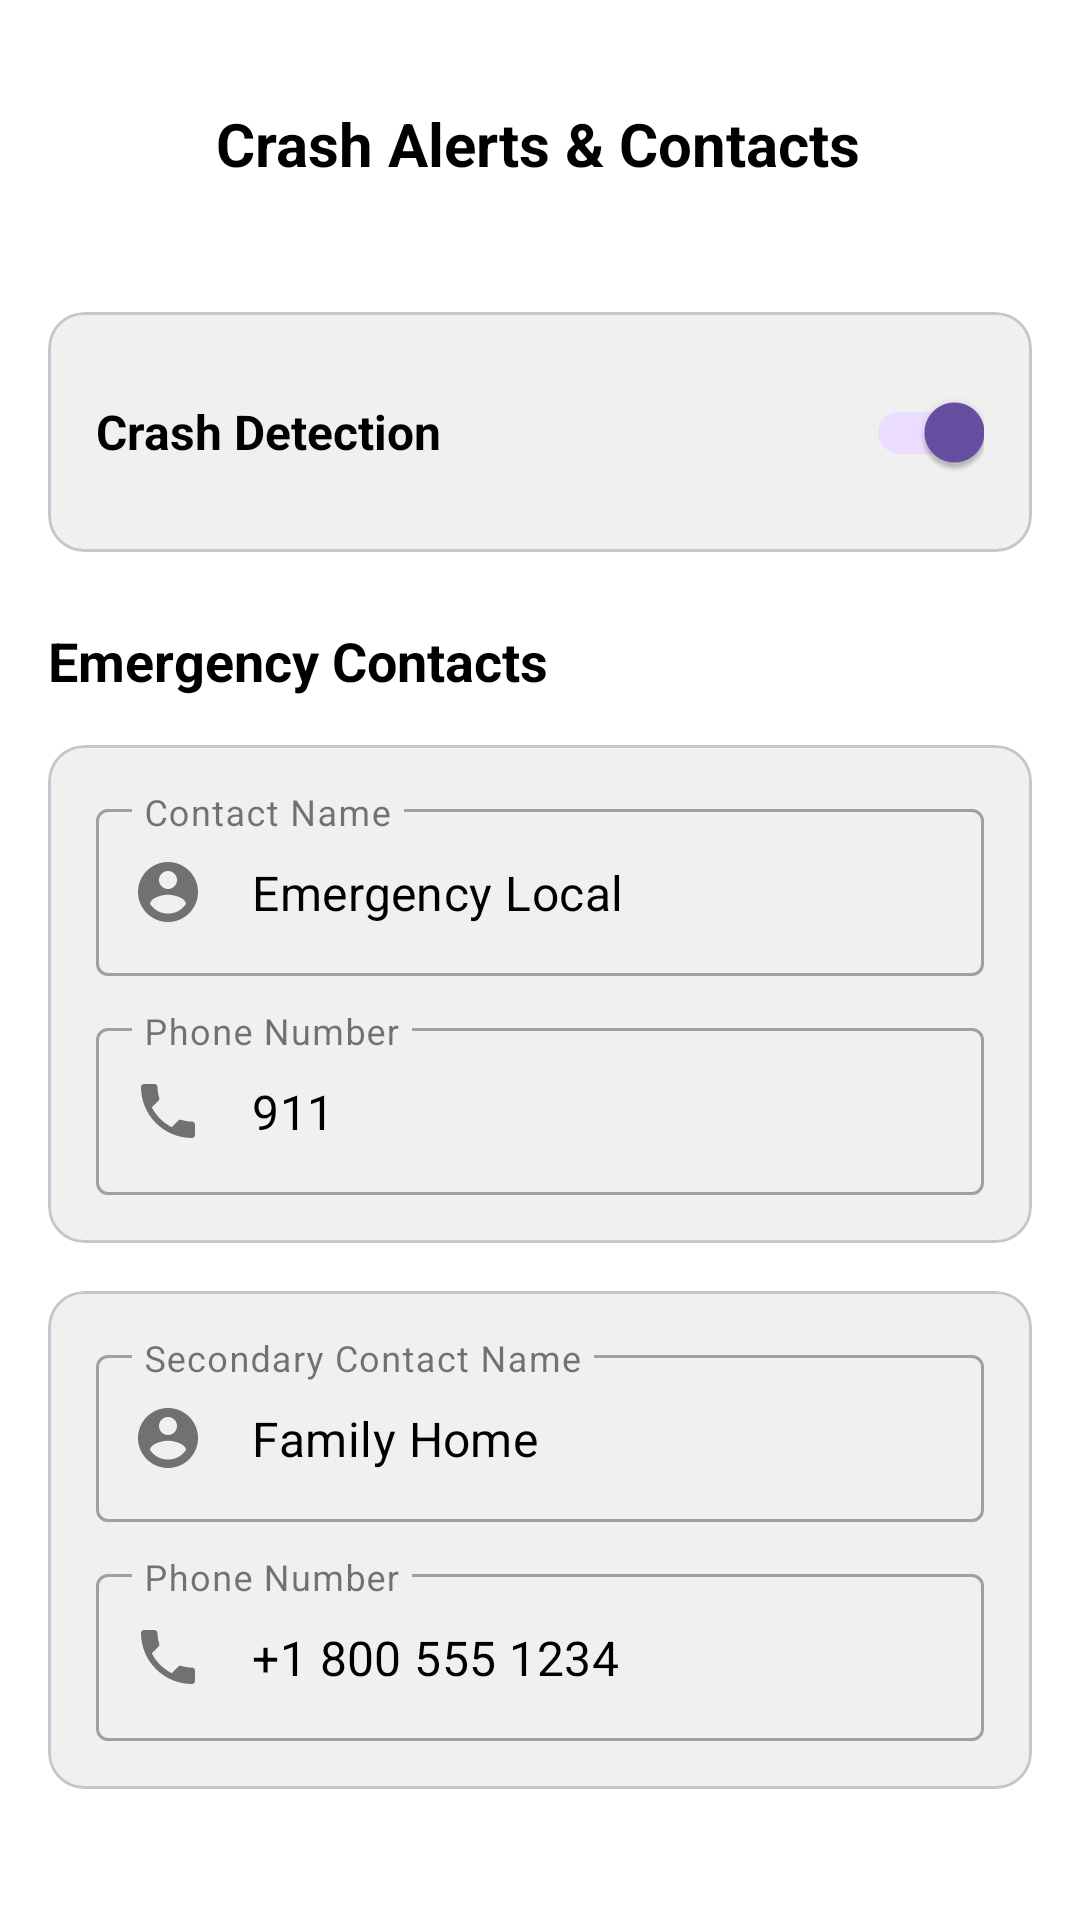

Reconstruct the res/layout file that produces this screen, plus the resources it refers to.
<!-- AndroidManifest.xml: application theme Theme.HelmX -->
<!-- res/layout/activity_crash_alerts.xml -->
<?xml version="1.0" encoding="utf-8"?>
<androidx.constraintlayout.widget.ConstraintLayout xmlns:android="http://schemas.android.com/apk/res/android"
    xmlns:app="http://schemas.android.com/apk/res-auto"
    android:layout_width="match_parent"
    android:layout_height="match_parent"
    android:background="@color/primary_dark"
    android:padding="16dp">

    <com.google.android.material.appbar.MaterialToolbar
        android:id="@+id/toolbar"
        android:layout_width="match_parent"
        android:layout_height="wrap_content"
        android:background="@color/primary_dark"
        app:layout_constraintTop_toTopOf="parent">

        <ImageButton
            android:id="@+id/btnBack"
            android:layout_width="40dp"
            android:layout_height="40dp"
            android:background="?attr/selectableItemBackgroundBorderless"
            android:src="@drawable/ic_back"
            app:tint="@color/text_primary" />

        <TextView
            android:layout_width="wrap_content"
            android:layout_height="wrap_content"
            android:layout_marginStart="16dp"
            android:text="Crash Alerts &amp; Contacts"
            android:textColor="@color/text_primary"
            android:textSize="20sp"
            android:textStyle="bold" />
    </com.google.android.material.appbar.MaterialToolbar>

    <LinearLayout
        android:layout_width="match_parent"
        android:layout_height="wrap_content"
        android:orientation="vertical"
        app:layout_constraintTop_toBottomOf="@id/toolbar"
        android:layout_marginTop="24dp">

        <com.google.android.material.card.MaterialCardView
            android:layout_width="match_parent"
            android:layout_height="wrap_content"
            android:layout_marginBottom="24dp"
            app:cardBackgroundColor="@color/secondary_dark"
            app:cardCornerRadius="12dp">
            
            <LinearLayout
                android:layout_width="match_parent"
                android:layout_height="wrap_content"
                android:orientation="horizontal"
                android:gravity="center_vertical"
                android:padding="16dp">
                    
                <TextView
                    android:layout_width="0dp"
                    android:layout_height="wrap_content"
                    android:layout_weight="1"
                    android:text="Crash Detection"
                    android:textColor="@color/text_primary"
                    android:textSize="16sp"
                    android:textStyle="bold" />
                    
                <androidx.appcompat.widget.SwitchCompat
                    android:id="@+id/switchCrashDetection"
                    android:layout_width="wrap_content"
                    android:layout_height="wrap_content"
                    android:checked="true" />
            </LinearLayout>
        </com.google.android.material.card.MaterialCardView>

        <TextView
            android:layout_width="match_parent"
            android:layout_height="wrap_content"
            android:text="Emergency Contacts"
            android:textColor="@color/text_primary"
            android:textSize="18sp"
            android:textStyle="bold" />
            
        <com.google.android.material.card.MaterialCardView
            android:layout_width="match_parent"
            android:layout_height="wrap_content"
            android:layout_marginTop="16dp"
            app:cardBackgroundColor="@color/secondary_dark"
            app:cardCornerRadius="12dp">
            
            <LinearLayout
                android:layout_width="match_parent"
                android:layout_height="wrap_content"
                android:orientation="vertical"
                android:padding="16dp">

                <com.google.android.material.textfield.TextInputLayout
                    android:layout_width="match_parent"
                    android:layout_height="wrap_content"
                    android:hint="Contact Name"
                    app:startIconDrawable="@drawable/ic_account_circle"
                    style="@style/Widget.MaterialComponents.TextInputLayout.OutlinedBox">
                    <com.google.android.material.textfield.TextInputEditText
                        android:layout_width="match_parent"
                        android:layout_height="wrap_content"
                        android:inputType="textPersonName"
                        android:text="Emergency Local"
                        android:textColor="@color/text_primary" />
                </com.google.android.material.textfield.TextInputLayout>

                <com.google.android.material.textfield.TextInputLayout
                    android:layout_width="match_parent"
                    android:layout_height="wrap_content"
                    android:layout_marginTop="12dp"
                    android:hint="Phone Number"
                    app:startIconDrawable="@drawable/ic_phone"
                    style="@style/Widget.MaterialComponents.TextInputLayout.OutlinedBox">
                    <com.google.android.material.textfield.TextInputEditText
                        android:layout_width="match_parent"
                        android:layout_height="wrap_content"
                        android:inputType="phone"
                        android:text="911"
                        android:textColor="@color/text_primary" />
                </com.google.android.material.textfield.TextInputLayout>
            </LinearLayout>
        </com.google.android.material.card.MaterialCardView>

        <com.google.android.material.card.MaterialCardView
            android:layout_width="match_parent"
            android:layout_height="wrap_content"
            android:layout_marginTop="16dp"
            app:cardBackgroundColor="@color/secondary_dark"
            app:cardCornerRadius="12dp">
            
            <LinearLayout
                android:layout_width="match_parent"
                android:layout_height="wrap_content"
                android:orientation="vertical"
                android:padding="16dp">

                <com.google.android.material.textfield.TextInputLayout
                    android:layout_width="match_parent"
                    android:layout_height="wrap_content"
                    android:hint="Secondary Contact Name"
                    app:startIconDrawable="@drawable/ic_account_circle"
                    style="@style/Widget.MaterialComponents.TextInputLayout.OutlinedBox">
                    <com.google.android.material.textfield.TextInputEditText
                        android:layout_width="match_parent"
                        android:layout_height="wrap_content"
                        android:inputType="textPersonName"
                        android:text="Family Home"
                        android:textColor="@color/text_primary" />
                </com.google.android.material.textfield.TextInputLayout>

                <com.google.android.material.textfield.TextInputLayout
                    android:layout_width="match_parent"
                    android:layout_height="wrap_content"
                    android:layout_marginTop="12dp"
                    android:hint="Phone Number"
                    app:startIconDrawable="@drawable/ic_phone"
                    style="@style/Widget.MaterialComponents.TextInputLayout.OutlinedBox">
                    <com.google.android.material.textfield.TextInputEditText
                        android:layout_width="match_parent"
                        android:layout_height="wrap_content"
                        android:inputType="phone"
                        android:text="+1 800 555 1234"
                        android:textColor="@color/text_primary" />
                </com.google.android.material.textfield.TextInputLayout>
            </LinearLayout>
        </com.google.android.material.card.MaterialCardView>
        

        <Button
            android:id="@+id/btnSave"
            android:layout_width="match_parent"
            android:layout_height="60dp"
            android:layout_marginTop="32dp"
            android:text="Save Configurations"
            android:backgroundTint="@color/primary_blue"
            app:cornerRadius="12dp" />

    </LinearLayout>
</androidx.constraintlayout.widget.ConstraintLayout>
<!-- resources referenced by this layout -->
<resources>
  <color name="primary_blue">#8E9495</color>
  <color name="primary_dark">#FFFFFF</color>
  <color name="secondary_dark">#F0F0F0</color>
  <color name="text_primary">#000000</color>
  <!-- drawable ic_account_circle (drawable) -->
  <?xml version="1.0" encoding="utf-8"?>
  <vector xmlns:android="http://schemas.android.com/apk/res/android"
      android:width="24dp"
      android:height="24dp"
      android:viewportWidth="24"
      android:viewportHeight="24">
      <path
          android:fillColor="#00B4D8"
          android:pathData="M12,2C6.48,2 2,6.48 2,12s4.48,10 10,10 10,-4.48 10,-10S17.52,2 12,2zM12,5c1.66,0 3,1.34 3,3s-1.34,3 -3,3 -3,-1.34 -3,-3 1.34,-3 3,-3zM12,19.2c-2.5,0 -4.71,-1.28 -6,-3.22 0.03,-1.99 4,-3.08 6,-3.08 1.99,0 5.97,1.09 6,3.08 -1.29,1.94 -3.5,3.22 -6,3.22z"/>
  </vector>
  <!-- drawable ic_phone (drawable) -->
  <?xml version="1.0" encoding="utf-8"?>
  <vector xmlns:android="http://schemas.android.com/apk/res/android"
      android:width="24dp"
      android:height="24dp"
      android:viewportWidth="24"
      android:viewportHeight="24"
      android:tint="#8B949E">
      <path
          android:fillColor="#FFFFFF"
          android:pathData="M6.62,10.79c1.44,2.83 3.76,5.14 6.59,6.59l2.2,-2.2c0.27,-0.27 0.67,-0.36 1.02,-0.24 1.12,0.37 2.33,0.57 3.57,0.57 0.55,0 1,0.45 1,1V20c0,0.55 -0.45,1 -1,1 -9.39,0 -17,-7.61 -17,-17 0,-0.55 0.45,-1 1,-1h3.5c0.55,0 1,0.45 1,1 0,1.25 0.2,2.45 0.57,3.57 0.11,0.35 0.03,0.74 -0.25,1.02l-2.2,2.2z"/>
  </vector>
  <style name="Theme.HelmX" parent="Base.Theme.HelmX" />
  <style name="Base.Theme.HelmX" parent="Theme.Material3.DayNight.NoActionBar">
          
          <item name="android:fitsSystemWindows">true</item>
          <item name="android:statusBarColor">@color/primary_dark</item>
          <item name="android:windowLightStatusBar">true</item>
      </style>
</resources>
